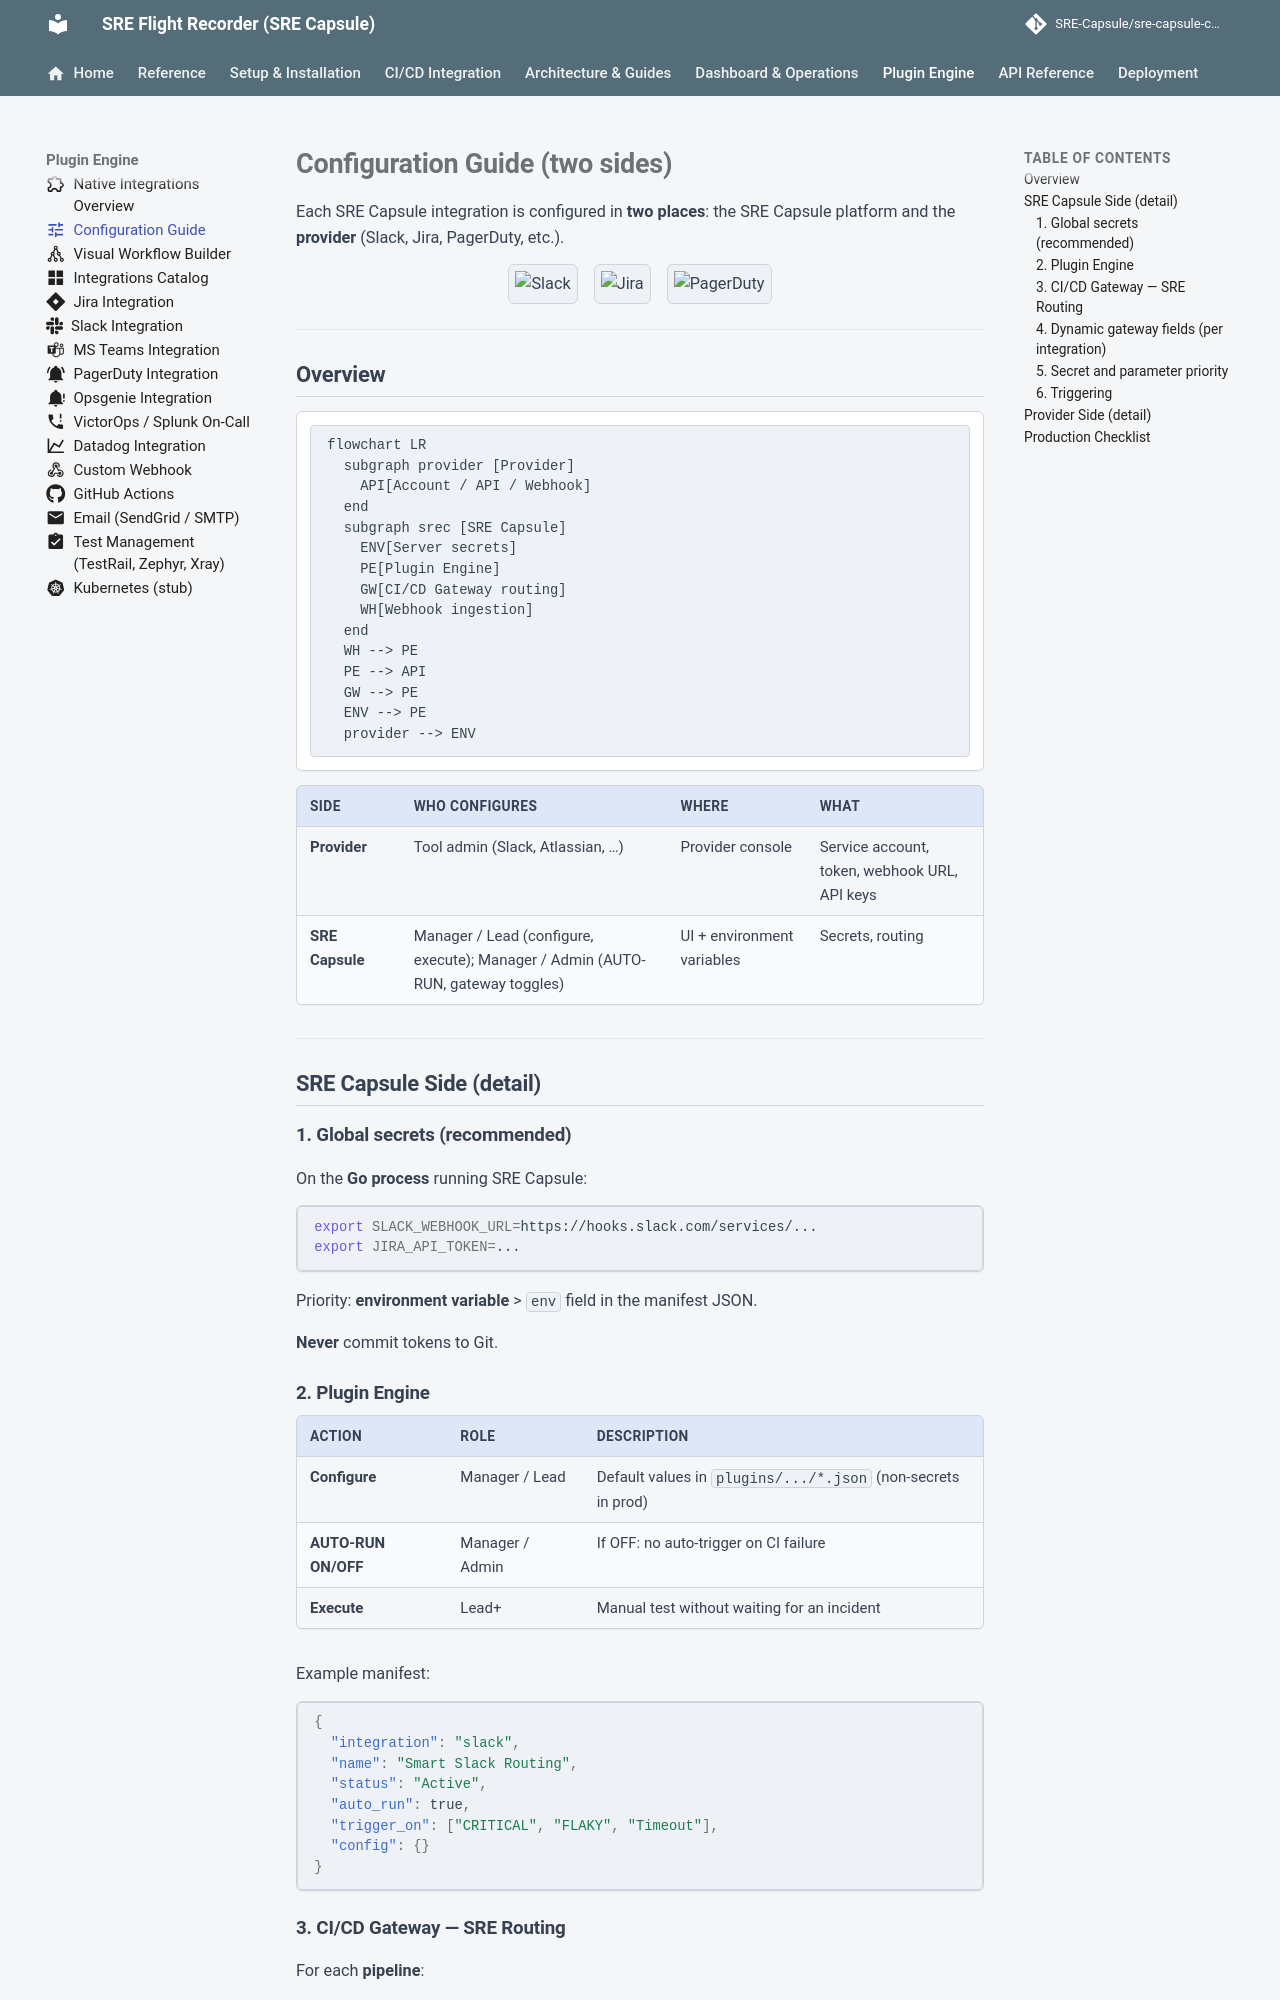

repository: Ashraf-Khabar/qa-capsule · page: plugins/configuration-guide/index.html · generator: mkdocs

---
icon: material/tune
---

# Configuration Guide (two sides)

Each SRE Capsule integration is configured in **two places**: the SRE Capsule platform and the **provider** (Slack, Jira, PagerDuty, etc.).

<div align="center" class="integration-hero">
  <img src="../assets/integrations/slack.png" alt="Slack" title="Example logo">
  <img src="../assets/integrations/jira.png" alt="Jira" style="margin-left:12px">
  <img src="../assets/integrations/pagerduty.png" alt="PagerDuty" style="margin-left:12px">
</div>

---

## Overview

```mermaid
flowchart LR
  subgraph provider [Provider]
    API[Account / API / Webhook]
  end
  subgraph srec [SRE Capsule]
    ENV[Server secrets]
    PE[Plugin Engine]
    GW[CI/CD Gateway routing]
    WH[Webhook ingestion]
  end
  WH --> PE
  PE --> API
  GW --> PE
  ENV --> PE
  provider --> ENV
```

| Side | Who configures | Where | What |
|------|---------------|-----|------|
| **Provider** | Tool admin (Slack, Atlassian, …) | Provider console | Service account, token, webhook URL, API keys |
| **SRE Capsule** | Manager / Lead (configure, execute); Manager / Admin (AUTO-RUN, gateway toggles) | UI + environment variables | Secrets, routing |

---

## SRE Capsule Side (detail)

### 1. Global secrets (recommended)

On the **Go process** running SRE Capsule:

```bash
export SLACK_WEBHOOK_URL=https://hooks.slack.com/services/...
export JIRA_API_TOKEN=...
```

Priority: **environment variable** > `env` field in the manifest JSON.

**Never** commit tokens to Git.

### 2. Plugin Engine

| Action | Role | Description |
|--------|------|-------------|
| **Configure** | Manager / Lead | Default values in `plugins/.../*.json` (non-secrets in prod) |
| **AUTO-RUN ON/OFF** | Manager / Admin | If OFF: no auto-trigger on CI failure |
| **Execute** | Lead+ | Manual test without waiting for an incident |

Example manifest:

```json
{
  "integration": "slack",
  "name": "Smart Slack Routing",
  "status": "Active",
  "auto_run": true,
  "trigger_on": ["CRITICAL", "FLAKY", "Timeout"],
  "config": {}
}
```
